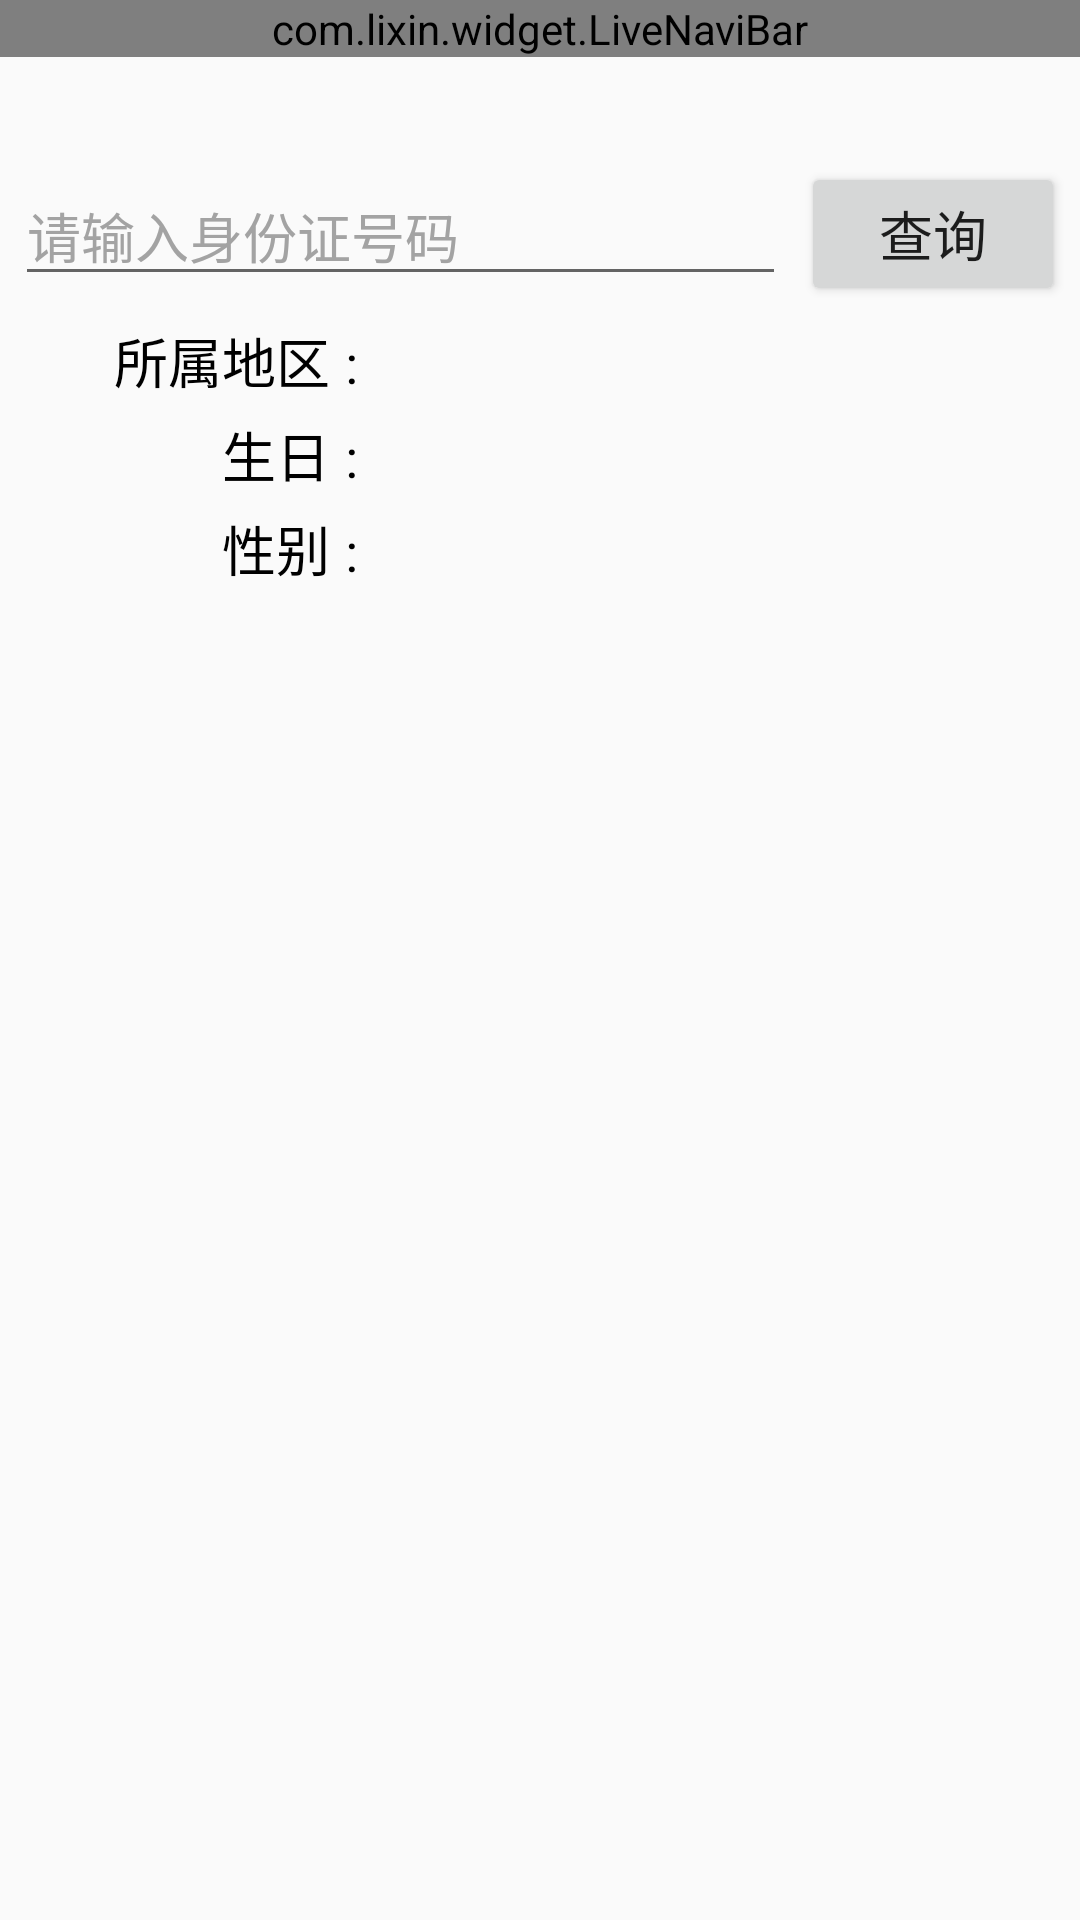

Produce the Android XML layout that renders to this screen, including the resource entries it uses.
<!-- AndroidManifest.xml: application theme AppTheme -->
<!-- res/layout/activity_idcard.xml -->
<?xml version="1.0" encoding="utf-8"?>
<LinearLayout  xmlns:android="http://schemas.android.com/apk/res/android"
        android:layout_width="match_parent"
        android:layout_height="match_parent"
        android:orientation="vertical"
        android:background="@color/bg_grey">
    <com.lixin.widget.LiveNaviBar
        android:layout_width="match_parent"
        android:layout_height="wrap_content"
        android:id="@+id/idcardac_navibar"></com.lixin.widget.LiveNaviBar>

        <LinearLayout
            android:layout_width="match_parent"
            android:layout_height="wrap_content"
            android:padding="5dp"
            android:layout_marginTop="30dp">

            <EditText
                android:id="@+id/etCardNumber"
                android:layout_width="wrap_content"
                android:layout_height="wrap_content"
                android:layout_marginRight="5dp"
                android:layout_weight="1"
                android:hint="@string/enter_id_card_number"
                android:singleLine="true"
                android:textColor="#ff000000"
                android:textColorHint="#ffa3a3a3"
                android:textSize="18dp" />

            <Button
                android:id="@+id/btnSearch"
                android:layout_width="wrap_content"
                android:layout_height="wrap_content"
                android:minEms="3"
                android:singleLine="true"
                android:text="@string/search"
                android:textSize="18dp" />
        </LinearLayout>

        <LinearLayout
            android:id="@+id/llResult"
            android:layout_width="match_parent"
            android:layout_height="match_parent"
            android:orientation="vertical" >

            <LinearLayout
                android:layout_width="match_parent"
                android:layout_height="wrap_content"
                android:paddingBottom="5dp"
                android:paddingLeft="5dp"
                android:paddingRight="5dp" >

                <TextView
                    android:layout_width="wrap_content"
                    android:layout_height="wrap_content"
                    android:layout_gravity="left|top"
                    android:gravity="right|top"
                    android:minEms="5"
                    android:text="@string/idcard_api_title_area"
                    android:textColor="#ff000000"
                    android:textSize="18dp" />

                <TextView
                    android:layout_width="wrap_content"
                    android:layout_height="wrap_content"
                    android:layout_gravity="left|top"
                    android:gravity="left|top"
                    android:paddingLeft="5dp"
                    android:paddingRight="5dp"
                    android:text=":"
                    android:textColor="#ff000000"
                    android:textSize="18dp" />

                <TextView
                    android:id="@+id/tvArea"
                    android:layout_width="wrap_content"
                    android:layout_height="wrap_content"
                    android:layout_gravity="left|top"
                    android:gravity="left|top"
                    android:textColor="#ff000000"
                    android:textSize="18dp" />
            </LinearLayout>

            <LinearLayout
                android:layout_width="match_parent"
                android:layout_height="wrap_content"
                android:paddingBottom="5dp"
                android:paddingLeft="5dp"
                android:paddingRight="5dp" >

                <TextView
                    android:layout_width="wrap_content"
                    android:layout_height="wrap_content"
                    android:layout_gravity="left|top"
                    android:gravity="right|top"
                    android:minEms="5"
                    android:text="@string/idcard_api_title_birthday"
                    android:textColor="#ff000000"
                    android:textSize="18dp" />

                <TextView
                    android:layout_width="wrap_content"
                    android:layout_height="wrap_content"
                    android:layout_gravity="left|top"
                    android:gravity="left|top"
                    android:paddingLeft="5dp"
                    android:paddingRight="5dp"
                    android:text=":"
                    android:textColor="#ff000000"
                    android:textSize="18dp" />

                <TextView
                    android:id="@+id/tvBirthday"
                    android:layout_width="wrap_content"
                    android:layout_height="wrap_content"
                    android:layout_gravity="left|top"
                    android:gravity="left|top"
                    android:textColor="#ff000000"
                    android:textSize="18dp" />
            </LinearLayout>

            <LinearLayout
                android:layout_width="match_parent"
                android:layout_height="wrap_content"
                android:paddingBottom="5dp"
                android:paddingLeft="5dp"
                android:paddingRight="5dp" >

                <TextView
                    android:layout_width="wrap_content"
                    android:layout_height="wrap_content"
                    android:layout_gravity="left|top"
                    android:gravity="right|top"
                    android:minEms="5"
                    android:text="@string/idcard_api_title_sex"
                    android:textColor="#ff000000"
                    android:textSize="18dp" />

                <TextView
                    android:layout_width="wrap_content"
                    android:layout_height="wrap_content"
                    android:layout_gravity="left|top"
                    android:gravity="left|top"
                    android:paddingLeft="5dp"
                    android:paddingRight="5dp"
                    android:text=":"
                    android:textColor="#ff000000"
                    android:textSize="18dp" />

                <TextView
                    android:id="@+id/tvSex"
                    android:layout_width="wrap_content"
                    android:layout_height="wrap_content"
                    android:layout_gravity="left|top"
                    android:gravity="left|top"
                    android:textColor="#ff000000"
                    android:textSize="18dp" />
            </LinearLayout>
        </LinearLayout>
</LinearLayout>
<!-- resources referenced by this layout -->
<resources>
  <string name="enter_id_card_number">请输入身份证号码</string>
  <string name="idcard_api_title_area">所属地区</string>
  <string name="idcard_api_title_birthday">生日</string>
  <string name="idcard_api_title_sex">性别</string>
  <string name="search">查询</string>
  <style name="AppTheme" parent="Theme.AppCompat.Light.DarkActionBar">
          
          <item name="colorPrimary">@color/bg_grey</item>
          <item name="colorPrimaryDark">@color/bg_grey</item>
          <item name="colorAccent">@color/colorAccent</item>
          
          <item name="drawerArrowStyle">@style/AppTheme.MyDrawerArrowStyle</item>
      </style>
  <style name="AppTheme.MyDrawerArrowStyle" parent="Widget.AppCompat.DrawerArrowToggle">
          
          <item name="spinBars">false</item>
          
          <item name="color">@color/text_grey</item>
      </style>
  <!-- not gathered from this repository: default colours our renderer supplied (Android Studio template values) -->
  <color name="colorAccent">#FF03DAC5</color>
</resources>
